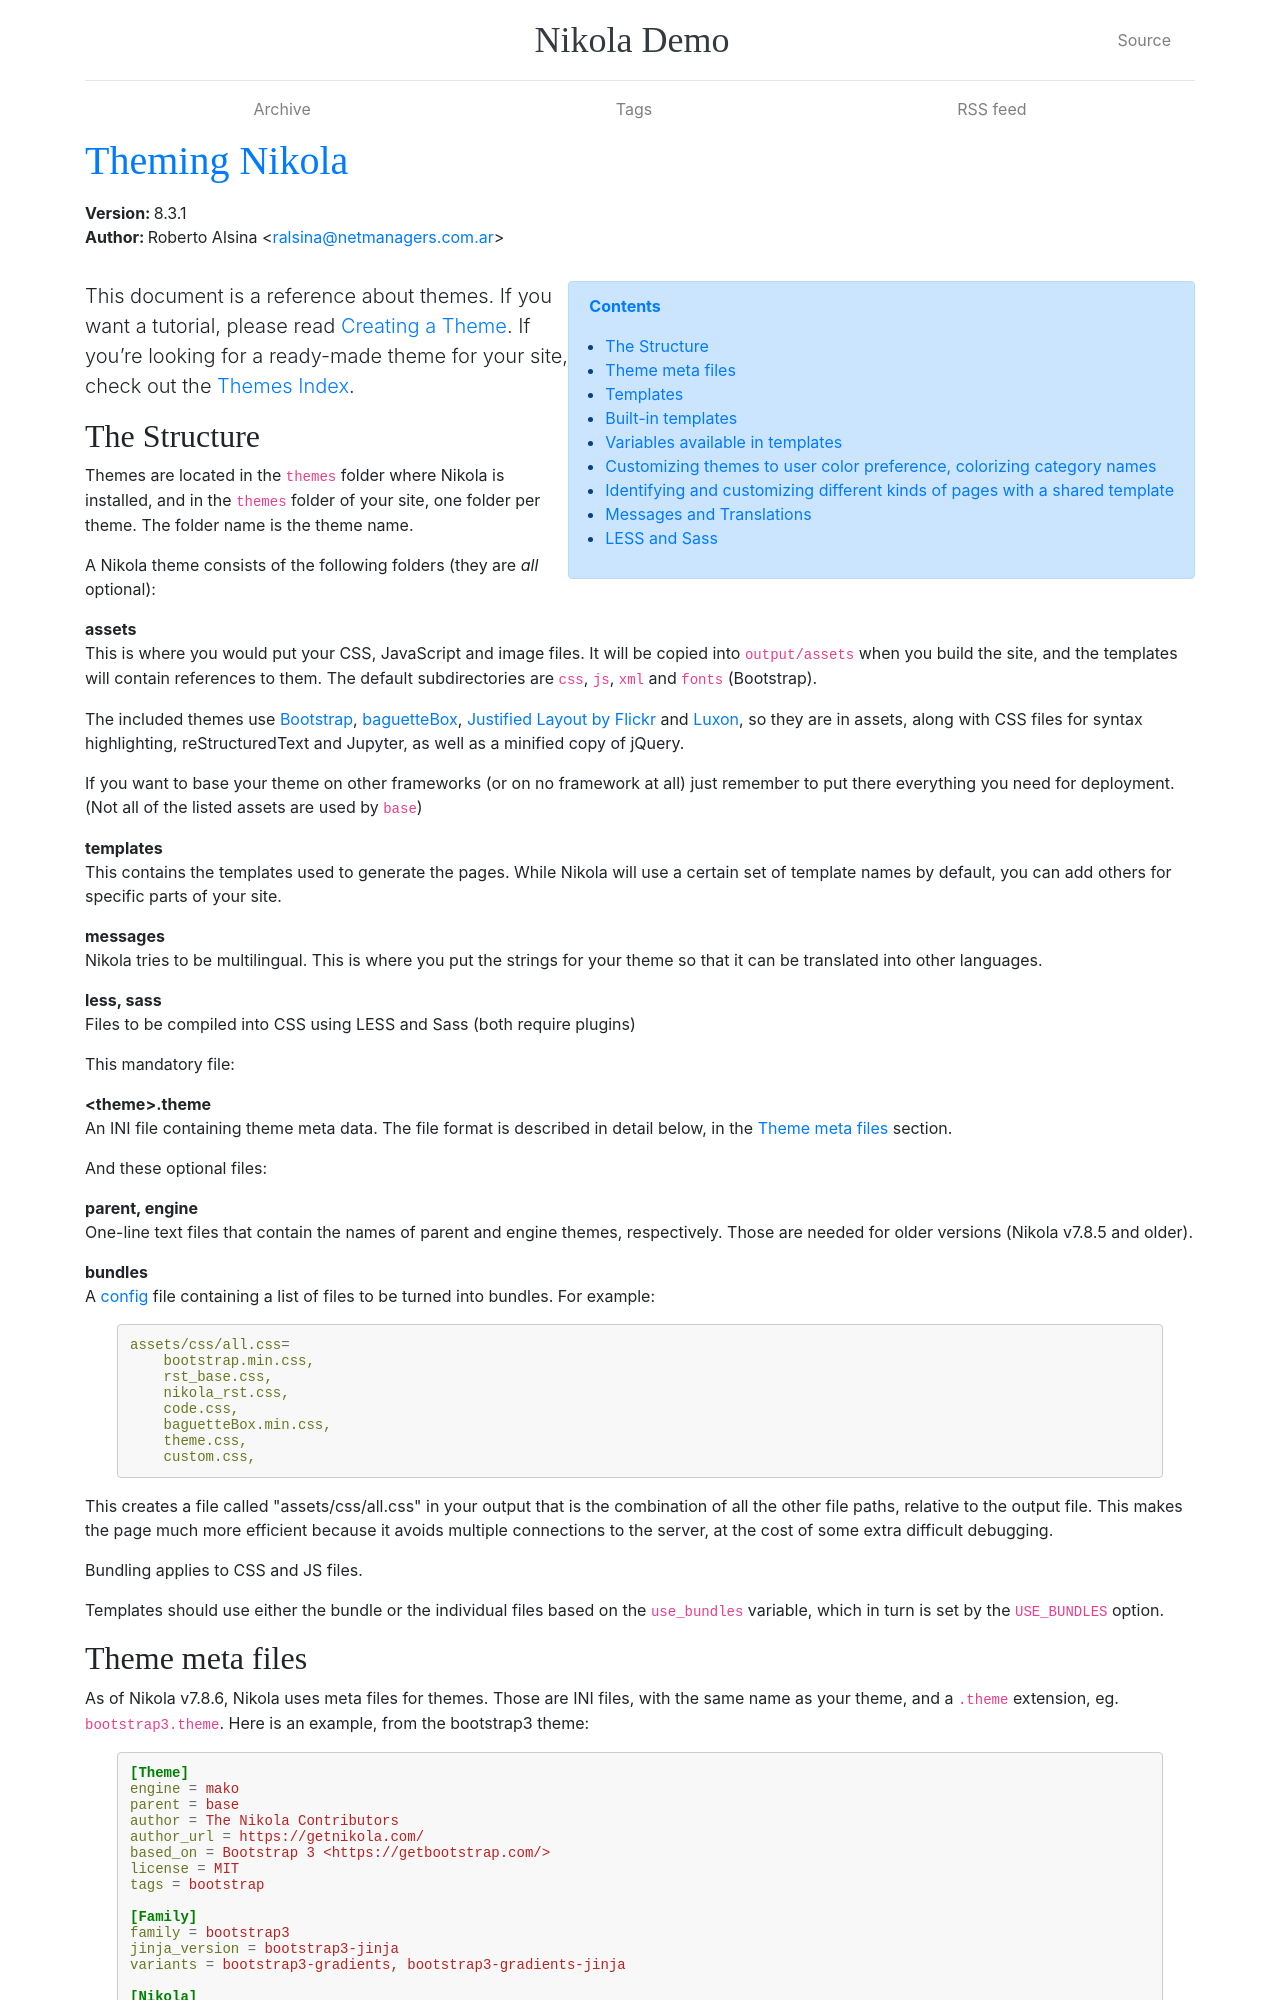

repository: attajak/nikola-demo · page: pages/theming/index.html · generator: sphinx

.. title: Theming Nikola
.. slug: theming
.. date: 2012-03-13 12:00:00 UTC-03:00
.. tags:
.. link:
.. description:
.. author: The Nikola Team

:Version: 8.3.1
:Author: Roberto Alsina <ralsina@netmanagers.com.ar>

.. class:: alert alert-primary float-md-right

.. contents::

.. class:: lead

This document is a reference about themes. If you want a tutorial, please read
:doc:`Creating a Theme <creating-a-theme>`. If you’re looking for a ready-made
theme for your site, check out the `Themes Index <https://themes.getnikola.com/>`_.

The Structure
-------------

Themes are located in the ``themes`` folder where Nikola is installed, and in the ``themes`` folder
of your site, one folder per theme. The folder name is the theme name.

A Nikola theme consists of the following folders (they are *all* optional):

assets
    This is where you would put your CSS, JavaScript and image files. It will be copied
    into ``output/assets`` when you build the site, and the templates will contain
    references to them. The default subdirectories are ``css``, ``js``, ``xml``
    and ``fonts`` (Bootstrap).

    The included themes use `Bootstrap <https://getbootstrap.com/>`_,
    `baguetteBox <https://feimosi.github.io/baguetteBox.js/>`_, `Justified Layout by Flickr
    <https://flickr.github.io/justified-layout/>`_ and `Luxon
    <https://moment.github.io/luxon/>`_, so they are in assets, along with CSS files for
    syntax highlighting, reStructuredText and Jupyter, as well as a minified
    copy of jQuery.

    If you want to base your theme on other frameworks (or on no framework at all)
    just remember to put there everything you need for deployment. (Not all of
    the listed assets are used by ``base``)

templates
    This contains the templates used to generate the pages. While Nikola will use a
    certain set of template names by default, you can add others for specific parts
    of your site.

messages
    Nikola tries to be multilingual. This is where you put the strings for your theme
    so that it can be translated into other languages.

less, sass
    Files to be compiled into CSS using LESS and Sass (both require plugins)

This mandatory file:

<theme>.theme
    An INI file containing theme meta data. The file format is described in
    detail below, in the `Theme meta files`_ section.

And these optional files:

parent, engine
    One-line text files that contain the names of parent and engine themes,
    respectively.  Those are needed for older versions (Nikola v7.8.5 and
    older).

bundles
    A `config <https://docs.python.org/3/library/configparser.html>`_ file
    containing a list of files to be turned into bundles. For example:

    .. code:: ini

        assets/css/all.css=
            bootstrap.min.css,
            rst_base.css,
            nikola_rst.css,
            code.css,
            baguetteBox.min.css,
            theme.css,
            custom.css,

    This creates a file called "assets/css/all.css" in your output that is the
    combination of all the other file paths, relative to the output file.
    This makes the page much more efficient because it avoids multiple connections to the server,
    at the cost of some extra difficult debugging.

    Bundling applies to CSS and JS files.

    Templates should use either the bundle or the individual files based on the ``use_bundles``
    variable, which in turn is set by the ``USE_BUNDLES`` option.
